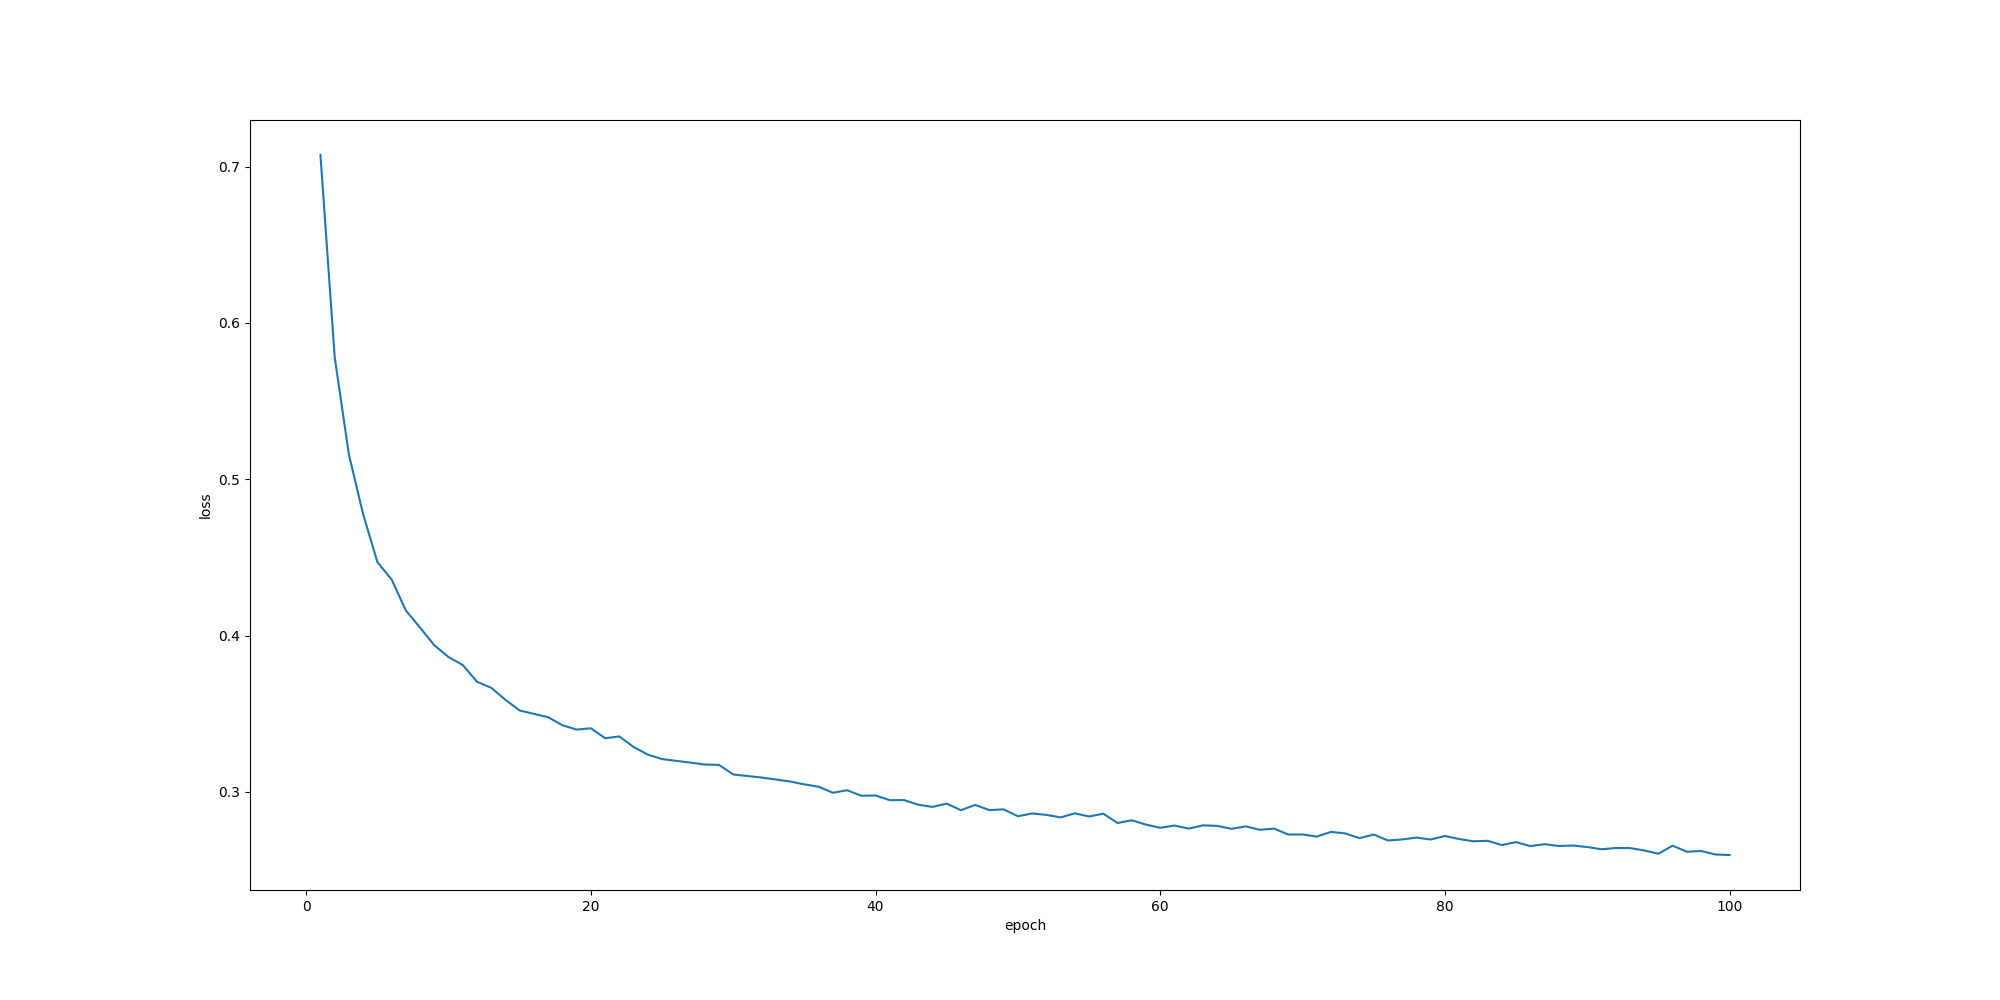

Data behind this chart, as committed beside it:
epoch, loss
0.0, 0.7075
1.0, 0.5781
2.0, 0.5157
3.0, 0.4776
4.0, 0.447
5.0, 0.4359
6.0, 0.4161
7.0, 0.4051
8.0, 0.3938
9.0, 0.3863
10.0, 0.3811
11.0, 0.3705
12.0, 0.3666
13.0, 0.3589
14.0, 0.3521
15.0, 0.3499
16.0, 0.3478
17.0, 0.3426
18.0, 0.3399
19.0, 0.3407
20.0, 0.3344
21.0, 0.3355
22.0, 0.3288
23.0, 0.3239
24.0, 0.321
25.0, 0.3199
26.0, 0.3187
27.0, 0.3175
28.0, 0.3173
29.0, 0.3112
30.0, 0.3102
31.0, 0.3092
32.0, 0.3079
33.0, 0.3067
34.0, 0.3048
35.0, 0.3033
36.0, 0.2995
37.0, 0.3011
38.0, 0.2976
39.0, 0.2977
40.0, 0.2947
41.0, 0.2948
42.0, 0.2918
43.0, 0.2904
44.0, 0.2925
45.0, 0.2883
46.0, 0.2917
47.0, 0.2884
48.0, 0.2888
49.0, 0.2844
50.0, 0.2862
51.0, 0.2853
52.0, 0.2837
53.0, 0.2863
54.0, 0.2843
55.0, 0.2861
56.0, 0.2801
57.0, 0.2818
58.0, 0.2791
59.0, 0.2771
... 40 more rows
